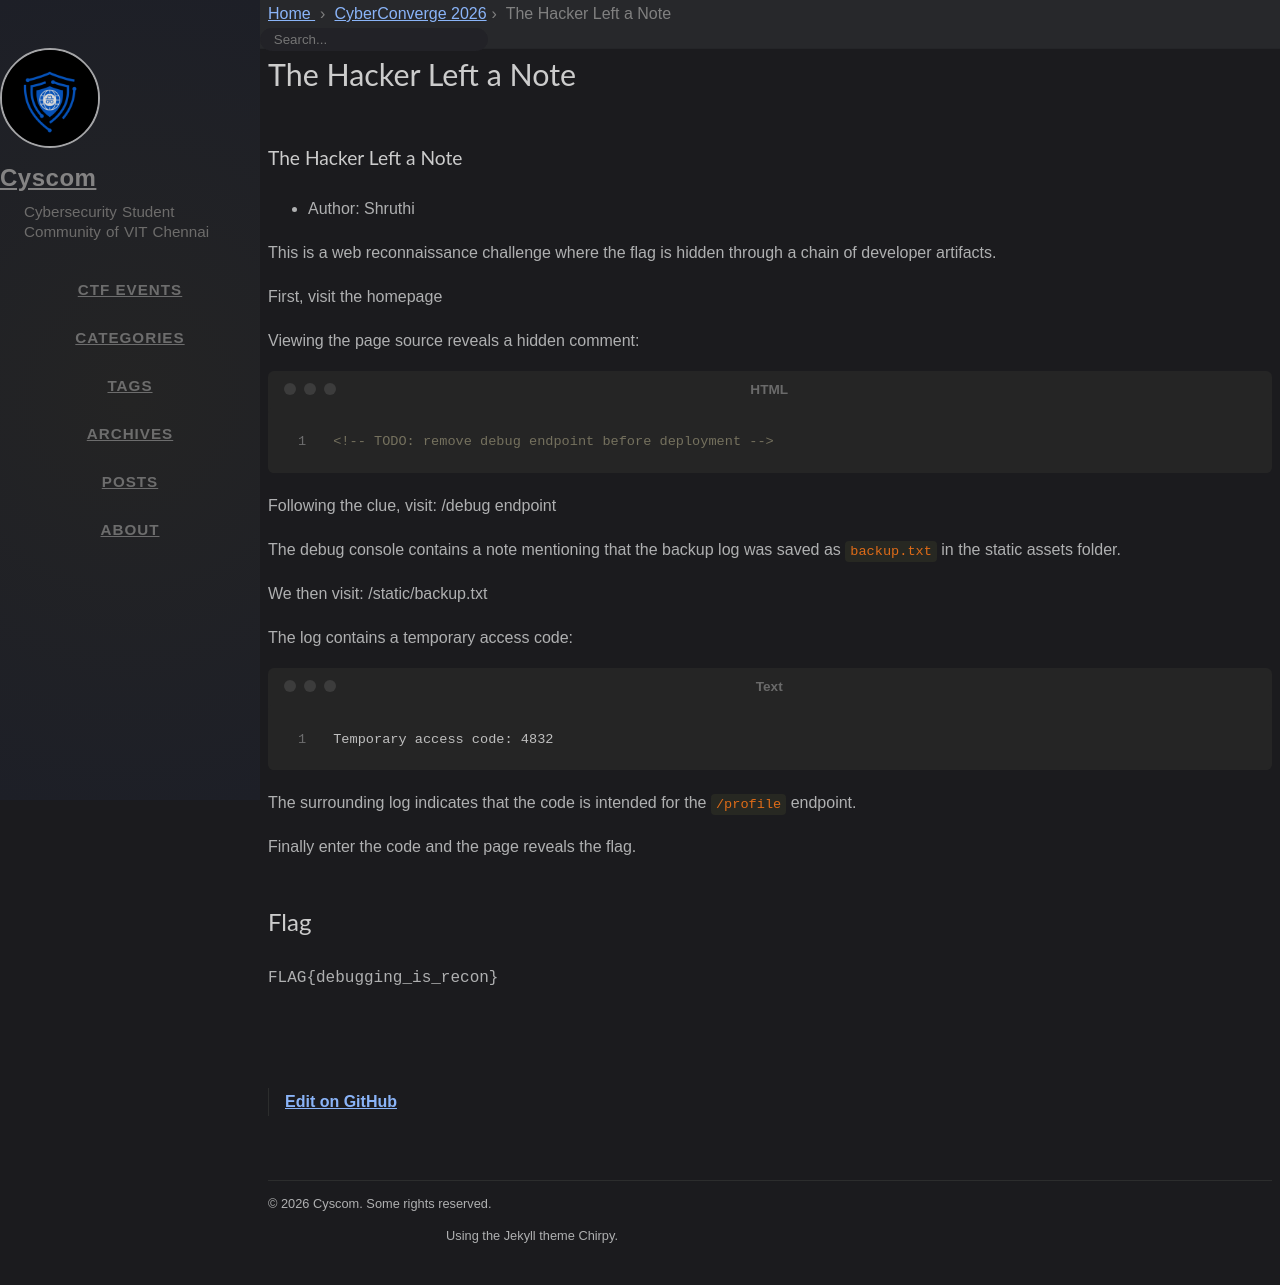

repository: cyscomvit/writeups · page: writeups/CyberConverge_2026/05-hacker-left-note-writeup.html · generator: jekyll

---
layout: writeup

title: The Hacker Left a Note
difficulty: Easy-Medium
points: 10
categories: [Web Recon, Basic Web Security]
tags: []

flag: FLAG{debugging_is_recon}
---

### The Hacker Left a Note

* Author: Shruthi

This is a web reconnaissance challenge where the flag is hidden through a chain of developer artifacts.

First, visit the homepage

Viewing the page source reveals a hidden comment:

```html
<!-- TODO: remove debug endpoint before deployment -->
```

Following the clue, visit: /debug endpoint

The debug console contains a note mentioning that the backup log was saved as `backup.txt` in the static assets folder.

We then visit: /static/backup.txt

The log contains a temporary access code:

```text
Temporary access code: 4832
```

The surrounding log indicates that the code is intended for the `/profile` endpoint.

Finally enter the code and the page reveals the flag.
